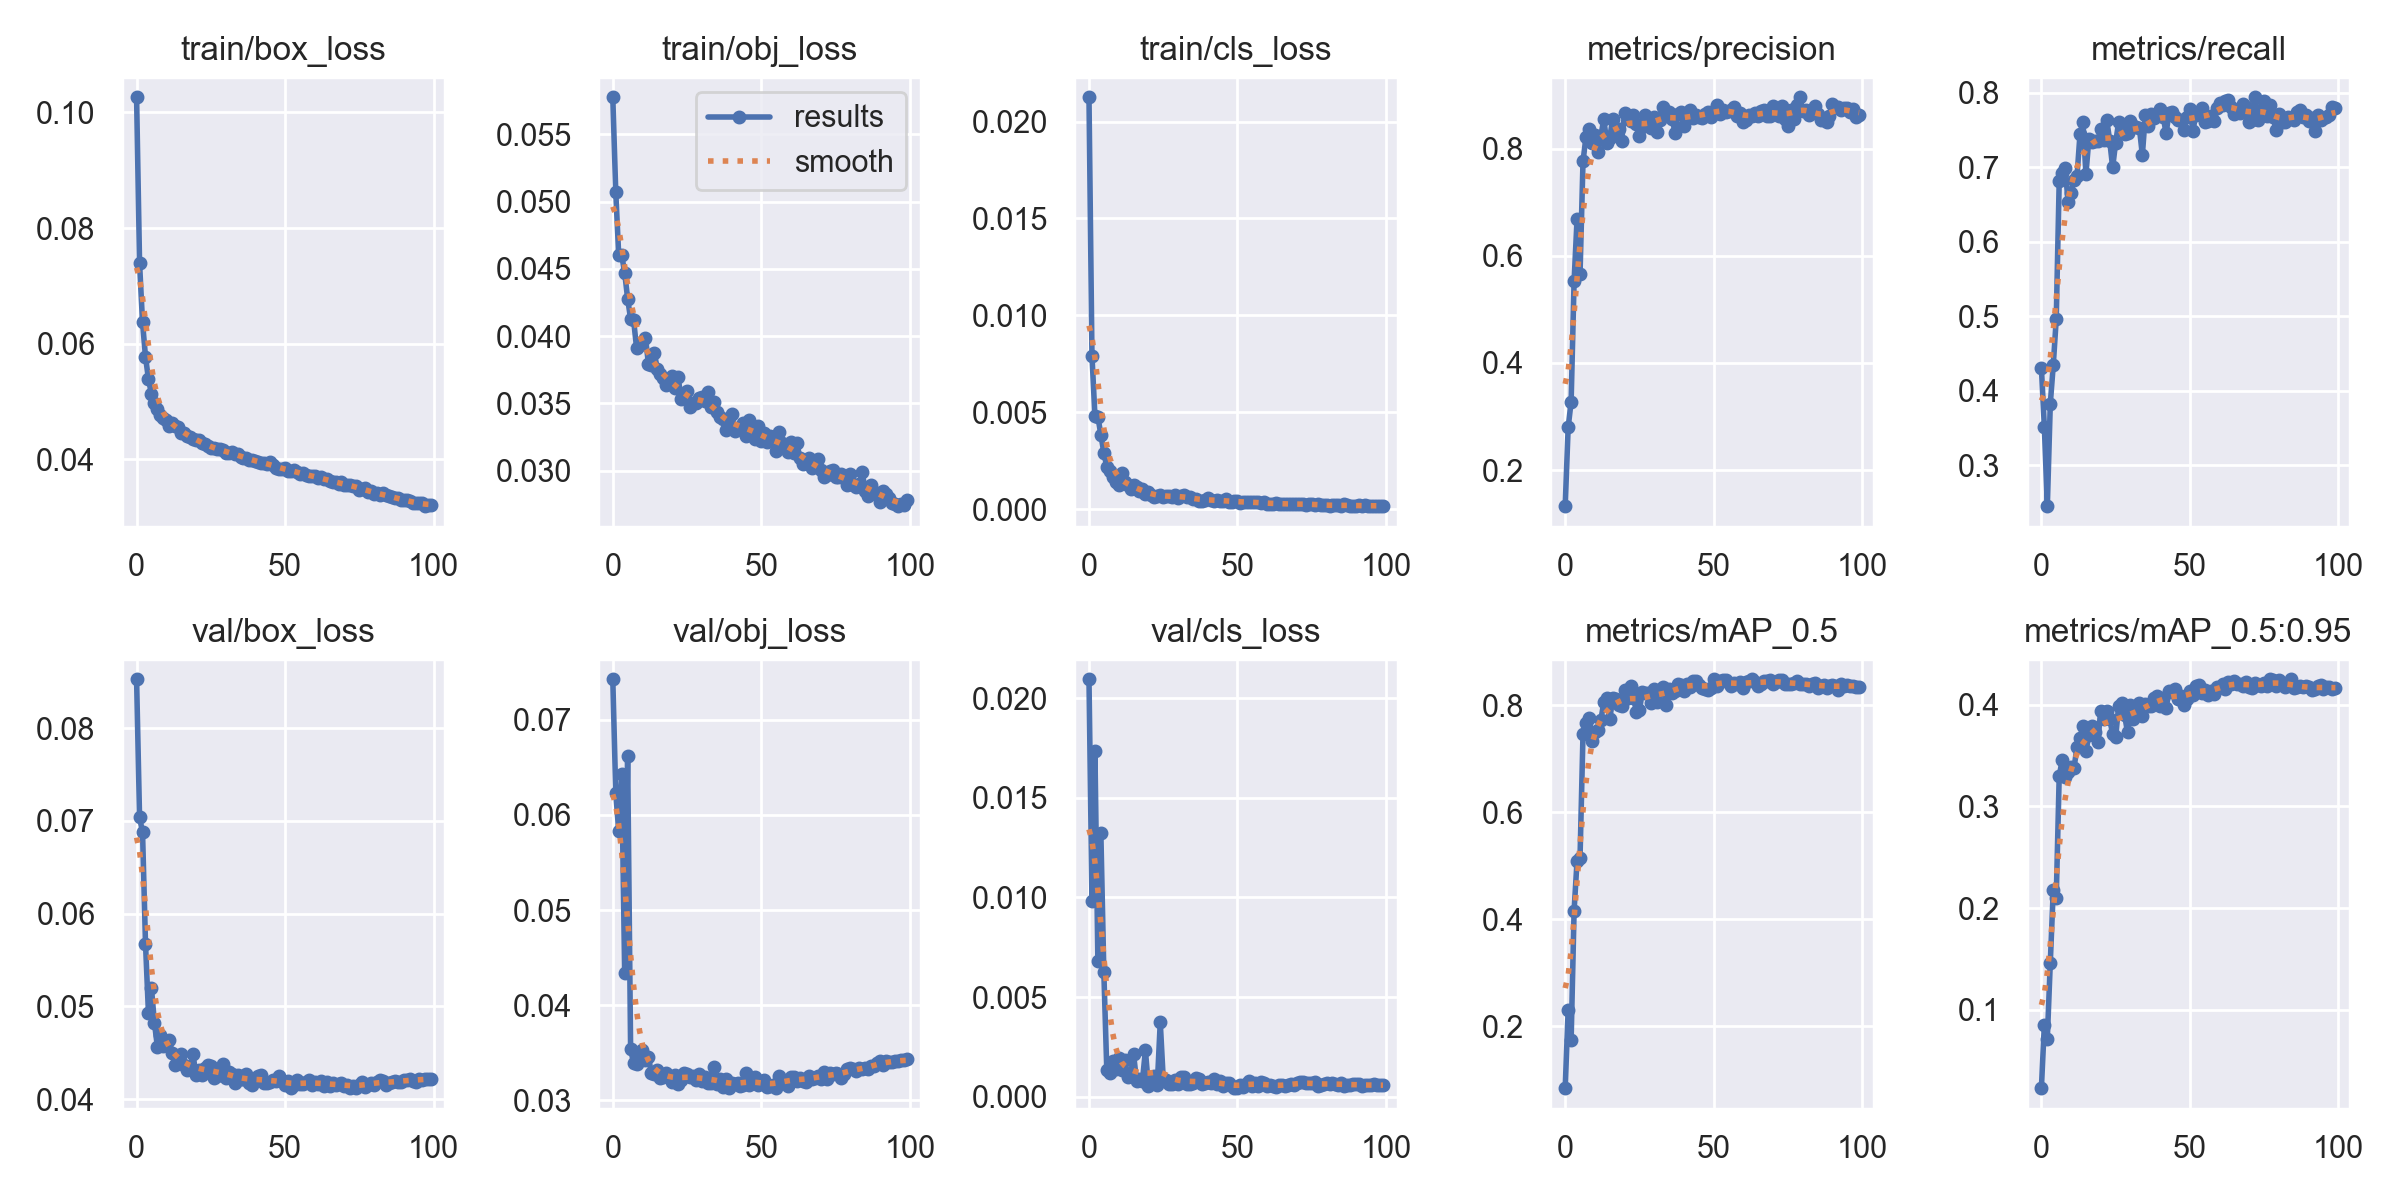

Values plotted in this chart, from the file beside it:
epoch, train/box_loss, train/obj_loss, train/cls_loss, metrics/precision, metrics/recall, metrics/mAP_0.5, metrics/mAP_0.5:0.95, val/box_loss, val/obj_loss, val/cls_loss, x/lr0, x/lr1, x/lr2
0, 0.1026, 0.05776, 0.02125, 0.1328, 0.431, 0.08478, 0.02314, 0.08525, 0.07427, 0.02095, 0.07042, 0.003286, 0.003286
1, 0.07393, 0.05071, 0.007928, 0.2796, 0.3516, 0.2309, 0.08552, 0.07036, 0.06229, 0.009833, 0.04036, 0.006554, 0.006554
2, 0.06372, 0.04601, 0.004816, 0.3276, 0.2453, 0.1748, 0.07192, 0.06879, 0.05831, 0.01734, 0.01022, 0.009756, 0.009756
3, 0.05775, 0.04602, 0.004763, 0.5526, 0.3827, 0.4162, 0.1466, 0.05678, 0.06433, 0.00679, 0.009703, 0.009703, 0.009703
4, 0.05389, 0.04472, 0.00384, 0.6685, 0.4347, 0.5097, 0.218, 0.04927, 0.04342, 0.01321, 0.009703, 0.009703, 0.009703
5, 0.05135, 0.04278, 0.002914, 0.5663, 0.4964, 0.5154, 0.2102, 0.052, 0.06625, 0.006252, 0.009604, 0.009604, 0.009604
6, 0.04972, 0.04128, 0.002187, 0.7758, 0.6814, 0.7465, 0.3299, 0.04827, 0.03542, 0.00132, 0.009505, 0.009505, 0.009505
7, 0.04872, 0.04121, 0.001974, 0.8217, 0.692, 0.7675, 0.3453, 0.04567, 0.03387, 0.001194, 0.009406, 0.009406, 0.009406
8, 0.04775, 0.03915, 0.001677, 0.8361, 0.6996, 0.776, 0.3291, 0.04688, 0.03379, 0.001813, 0.009307, 0.009307, 0.009307
9, 0.04712, 0.03932, 0.0014, 0.8111, 0.6535, 0.7328, 0.3335, 0.04571, 0.03494, 0.001406, 0.009208, 0.009208, 0.009208
10, 0.04682, 0.03953, 0.001254, 0.8243, 0.6661, 0.7497, 0.3392, 0.04632, 0.03532, 0.001955, 0.009109, 0.009109, 0.009109
11, 0.04573, 0.03988, 0.001862, 0.7928, 0.6837, 0.7527, 0.3381, 0.04634, 0.03426, 0.001363, 0.00901, 0.00901, 0.00901
12, 0.04623, 0.03795, 0.001385, 0.8225, 0.6885, 0.7716, 0.3584, 0.045, 0.03459, 0.001866, 0.008911, 0.008911, 0.008911
13, 0.04587, 0.03788, 0.001255, 0.8551, 0.7445, 0.8054, 0.3677, 0.04367, 0.03284, 0.001007, 0.008812, 0.008812, 0.008812
14, 0.04559, 0.03871, 0.001036, 0.8103, 0.7611, 0.8129, 0.3786, 0.04391, 0.03281, 0.001031, 0.008713, 0.008713, 0.008713
15, 0.04455, 0.03756, 0.001229, 0.8193, 0.6912, 0.7733, 0.354, 0.04489, 0.03316, 0.002154, 0.008614, 0.008614, 0.008614
16, 0.04462, 0.0372, 0.001122, 0.8559, 0.7386, 0.8125, 0.3705, 0.04366, 0.03238, 0.0008118, 0.008515, 0.008515, 0.008515
17, 0.04408, 0.0369, 0.0009304, 0.8339, 0.7338, 0.8114, 0.3791, 0.04319, 0.03241, 0.0008673, 0.008416, 0.008416, 0.008416
18, 0.04391, 0.03638, 0.001061, 0.8359, 0.7355, 0.7993, 0.3728, 0.04336, 0.03292, 0.0008126, 0.008317, 0.008317, 0.008317
19, 0.04357, 0.03661, 0.0008042, 0.8144, 0.7353, 0.7983, 0.3636, 0.04484, 0.03257, 0.002321, 0.008218, 0.008218, 0.008218
20, 0.04335, 0.03701, 0.0008637, 0.8662, 0.7514, 0.8288, 0.3942, 0.04262, 0.03194, 0.000541, 0.008119, 0.008119, 0.008119
21, 0.04342, 0.03615, 0.0007424, 0.86, 0.7369, 0.8133, 0.3861, 0.04316, 0.03265, 0.0007231, 0.00802, 0.00802, 0.00802
22, 0.04279, 0.03694, 0.0006499, 0.8518, 0.7641, 0.8352, 0.3934, 0.04261, 0.03173, 0.001038, 0.007921, 0.007921, 0.007921
23, 0.04266, 0.03532, 0.0006918, 0.8627, 0.736, 0.8139, 0.386, 0.04337, 0.03209, 0.0005971, 0.007822, 0.007822, 0.007822
24, 0.04239, 0.03571, 0.0007318, 0.845, 0.7001, 0.7878, 0.371, 0.04375, 0.0329, 0.003738, 0.007723, 0.007723, 0.007723
25, 0.04192, 0.03592, 0.0006416, 0.8227, 0.7331, 0.7905, 0.3678, 0.04362, 0.03274, 0.000897, 0.007624, 0.007624, 0.007624
26, 0.04191, 0.0347, 0.0006552, 0.8404, 0.7604, 0.8254, 0.3985, 0.04231, 0.0324, 0.0008289, 0.007525, 0.007525, 0.007525
27, 0.04183, 0.03501, 0.0006732, 0.8629, 0.7538, 0.8228, 0.4014, 0.0425, 0.03254, 0.0006532, 0.007426, 0.007426, 0.007426
28, 0.04177, 0.03504, 0.0006438, 0.8437, 0.745, 0.8224, 0.3902, 0.04273, 0.03209, 0.0006302, 0.007327, 0.007327, 0.007327
29, 0.04171, 0.03542, 0.0007196, 0.8387, 0.7462, 0.8048, 0.3729, 0.04383, 0.03278, 0.0008264, 0.007228, 0.007228, 0.007228
30, 0.04114, 0.03551, 0.0005806, 0.858, 0.763, 0.8302, 0.4001, 0.04229, 0.03199, 0.0006465, 0.007129, 0.007129, 0.007129
31, 0.04115, 0.03516, 0.0006684, 0.831, 0.755, 0.8066, 0.3863, 0.04294, 0.03249, 0.000992, 0.00703, 0.00703, 0.00703
32, 0.04121, 0.03585, 0.0007202, 0.8541, 0.7544, 0.8275, 0.3928, 0.04274, 0.03179, 0.0009874, 0.006931, 0.006931, 0.006931
33, 0.04096, 0.0347, 0.0006193, 0.8784, 0.7532, 0.8345, 0.4014, 0.04174, 0.0318, 0.0006271, 0.006832, 0.006832, 0.006832
34, 0.0409, 0.03508, 0.0006393, 0.8666, 0.7167, 0.7993, 0.3884, 0.04264, 0.03345, 0.0006142, 0.006733, 0.006733, 0.006733
35, 0.04042, 0.03436, 0.0005294, 0.8678, 0.7702, 0.8301, 0.4009, 0.04222, 0.03171, 0.0006647, 0.006634, 0.006634, 0.006634
36, 0.04032, 0.03396, 0.0005291, 0.8552, 0.7562, 0.8231, 0.3984, 0.04216, 0.03219, 0.0009528, 0.006535, 0.006535, 0.006535
37, 0.0402, 0.03382, 0.000435, 0.8298, 0.7722, 0.8267, 0.3984, 0.04276, 0.03141, 0.0009102, 0.006436, 0.006436, 0.006436
38, 0.03997, 0.033, 0.0004452, 0.8644, 0.7661, 0.84, 0.4067, 0.04173, 0.03225, 0.000623, 0.006337, 0.006337, 0.006337
39, 0.03997, 0.03394, 0.0004532, 0.8675, 0.7699, 0.8377, 0.4086, 0.04154, 0.03133, 0.0006808, 0.006238, 0.006238, 0.006238
40, 0.0398, 0.03422, 0.0005616, 0.8424, 0.7783, 0.8257, 0.3987, 0.04227, 0.03178, 0.0007242, 0.006139, 0.006139, 0.006139
41, 0.03957, 0.03295, 0.0004714, 0.859, 0.7684, 0.84, 0.407, 0.04253, 0.03172, 0.0006858, 0.00604, 0.00604, 0.00604
42, 0.0393, 0.03315, 0.0004396, 0.8721, 0.746, 0.8333, 0.3971, 0.04265, 0.0318, 0.0008835, 0.005941, 0.005941, 0.005941
43, 0.03932, 0.03323, 0.0004724, 0.8574, 0.7737, 0.8444, 0.4136, 0.04174, 0.03154, 0.0006241, 0.005842, 0.005842, 0.005842
44, 0.03927, 0.03353, 0.0004453, 0.8628, 0.7744, 0.8443, 0.4128, 0.04177, 0.03162, 0.0008049, 0.005743, 0.005743, 0.005743
45, 0.03956, 0.03259, 0.0004164, 0.8585, 0.7674, 0.8368, 0.4153, 0.04186, 0.03284, 0.0005232, 0.005644, 0.005644, 0.005644
46, 0.039, 0.03375, 0.0004997, 0.8577, 0.7632, 0.8327, 0.4054, 0.04205, 0.03161, 0.000689, 0.005545, 0.005545, 0.005545
47, 0.03848, 0.03294, 0.0003685, 0.8647, 0.7638, 0.8292, 0.4087, 0.04202, 0.03178, 0.0007059, 0.005446, 0.005446, 0.005446
48, 0.03843, 0.03233, 0.0003927, 0.8678, 0.751, 0.8275, 0.3993, 0.0425, 0.03241, 0.0005239, 0.005347, 0.005347, 0.005347
49, 0.03839, 0.03328, 0.000425, 0.8596, 0.7679, 0.8311, 0.4053, 0.04192, 0.03158, 0.0004281, 0.005248, 0.005248, 0.005248
50, 0.0385, 0.03222, 0.0003966, 0.8707, 0.7789, 0.8482, 0.4137, 0.04151, 0.03191, 0.00045, 0.005149, 0.005149, 0.005149
51, 0.03797, 0.03283, 0.0003322, 0.8814, 0.7494, 0.8355, 0.4092, 0.04193, 0.0321, 0.00061, 0.00505, 0.00505, 0.00505
52, 0.03806, 0.0321, 0.0003896, 0.864, 0.77, 0.8442, 0.4184, 0.0412, 0.03139, 0.0005114, 0.004951, 0.004951, 0.004951
53, 0.0382, 0.03254, 0.0003641, 0.8727, 0.7744, 0.8462, 0.4197, 0.0415, 0.03146, 0.0006508, 0.004852, 0.004852, 0.004852
54, 0.03782, 0.0323, 0.0003729, 0.8682, 0.7804, 0.8475, 0.4112, 0.04204, 0.03156, 0.0007977, 0.004753, 0.004753, 0.004753
55, 0.03746, 0.03143, 0.0003493, 0.8707, 0.7607, 0.8422, 0.4141, 0.04161, 0.03127, 0.0005456, 0.004654, 0.004654, 0.004654
56, 0.03759, 0.03288, 0.0003735, 0.872, 0.7618, 0.8353, 0.4098, 0.04162, 0.03257, 0.0006885, 0.004555, 0.004555, 0.004555
57, 0.03726, 0.03202, 0.0003457, 0.8782, 0.7687, 0.8414, 0.4137, 0.04186, 0.03209, 0.0005489, 0.004456, 0.004456, 0.004456
58, 0.03718, 0.03167, 0.0003036, 0.8616, 0.762, 0.8386, 0.4101, 0.04204, 0.03194, 0.0007339, 0.004357, 0.004357, 0.004357
59, 0.03721, 0.03141, 0.0003557, 0.8664, 0.7801, 0.844, 0.4171, 0.04149, 0.03148, 0.0006731, 0.004258, 0.004258, 0.004258
... 40 more rows
